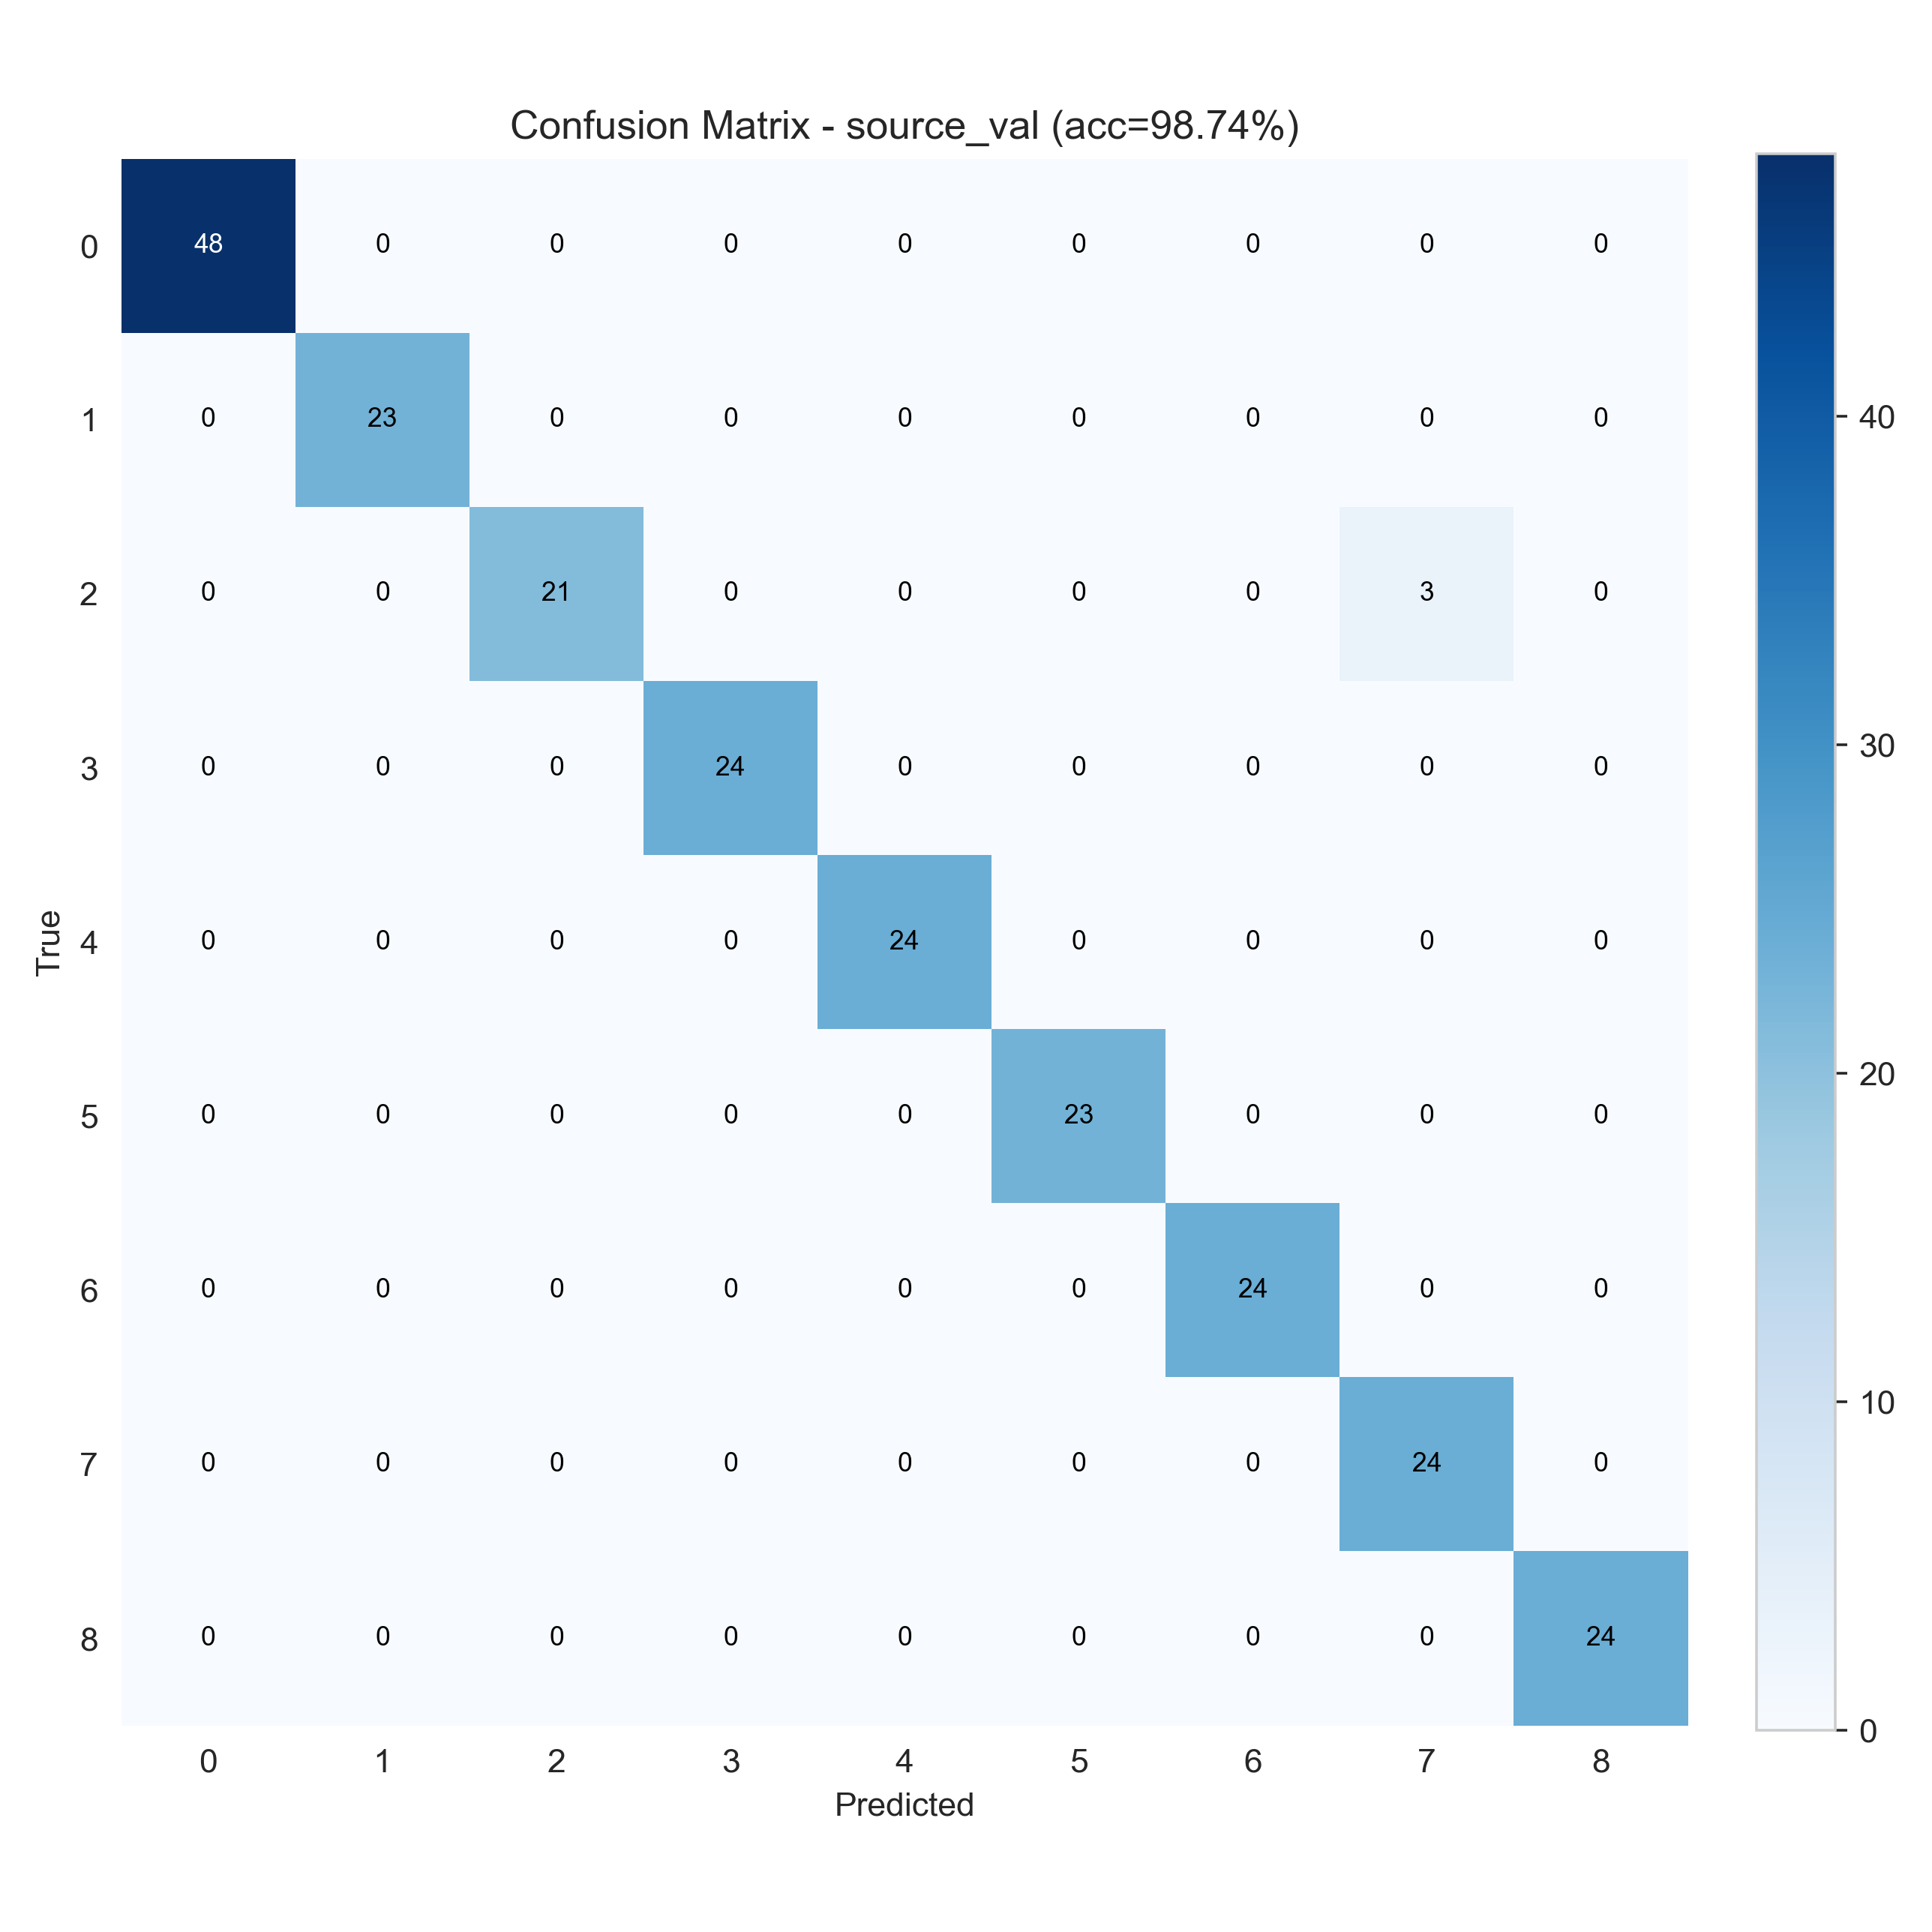

Values plotted in this chart, from the file beside it:
48, 0, 0, 0, 0, 0, 0, 0, 0
0, 23, 0, 0, 0, 0, 0, 0, 0
0, 0, 21, 0, 0, 0, 0, 3, 0
0, 0, 0, 24, 0, 0, 0, 0, 0
0, 0, 0, 0, 24, 0, 0, 0, 0
0, 0, 0, 0, 0, 23, 0, 0, 0
0, 0, 0, 0, 0, 0, 24, 0, 0
0, 0, 0, 0, 0, 0, 0, 24, 0
0, 0, 0, 0, 0, 0, 0, 0, 24
